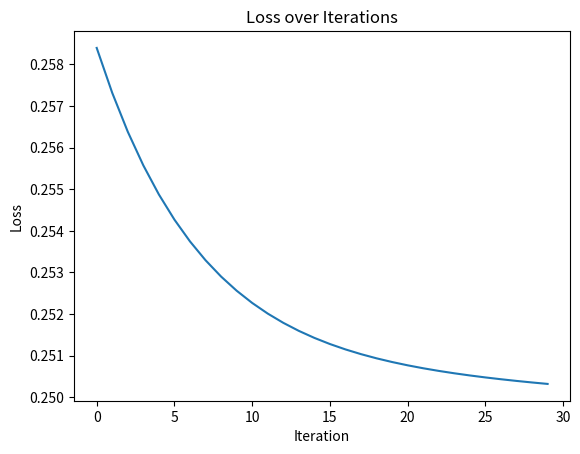

Generate this figure with matplotlib:
import numpy as np
import matplotlib.pyplot as plt

# Define your neural network model
class NeuralNetwork:
    def __init__(self, input_size, hidden_size, output_size):
        self.input_size = input_size
        self.hidden_size = hidden_size
        self.output_size = output_size
        self.weights_input_hidden = np.random.randn(input_size, hidden_size)
        self.weights_hidden_output = np.random.randn(hidden_size, output_size)

    def forward(self, inputs):
        hidden_layer = np.dot(inputs, self.weights_input_hidden)
        hidden_activation = self.sigmoid(hidden_layer)
        output_layer = np.dot(hidden_activation, self.weights_hidden_output)
        return output_layer

    def sigmoid(self, x):
        return 1 / (1 + np.exp(-x))

# Define the loss function
def loss_function(model, inputs, targets):
    predictions = model.forward(inputs)
    # Example loss function (mean squared error)
    loss = np.mean((predictions - targets) ** 2)
    return loss

# Compute gradient numerically
def gradient_numerical(model, inputs, targets):
    eps = 1e-5
    num_weights_input_hidden = model.weights_input_hidden.size
    num_weights_hidden_output = model.weights_hidden_output.size
    grad_input_hidden = np.zeros_like(model.weights_input_hidden)
    grad_hidden_output = np.zeros_like(model.weights_hidden_output)

    # Compute gradients for input-hidden weights
    for i in range(model.input_size):
        for j in range(model.hidden_size):
            model.weights_input_hidden[i, j] += eps
            loss_plus = loss_function(model, inputs, targets)
            model.weights_input_hidden[i, j] -= 2 * eps
            loss_minus = loss_function(model, inputs, targets)
            grad_input_hidden[i, j] = (loss_plus - loss_minus) / (2 * eps)
            model.weights_input_hidden[i, j] += eps

    # Compute gradients for hidden-output weights
    for i in range(model.hidden_size):
        for j in range(model.output_size):
            model.weights_hidden_output[i, j] += eps
            loss_plus = loss_function(model, inputs, targets)
            model.weights_hidden_output[i, j] -= 2 * eps
            loss_minus = loss_function(model, inputs, targets)
            grad_hidden_output[i, j] = (loss_plus - loss_minus) / (2 * eps)
            model.weights_hidden_output[i, j] += eps

    return grad_input_hidden, grad_hidden_output

# Compute Hessian numerically
def hessian_numerical(model, inputs, targets):
    eps = 1e-5
    num_weights_input_hidden = model.weights_input_hidden.size
    num_weights_hidden_output = model.weights_hidden_output.size
    hess_input_hidden = np.zeros((num_weights_input_hidden, num_weights_input_hidden))
    hess_hidden_output = np.zeros((num_weights_hidden_output, num_weights_hidden_output))

    # Compute Hessian for input-hidden weights
    for i in range(num_weights_input_hidden):
        for j in range(num_weights_input_hidden):
            model.weights_input_hidden.flat[i] += eps
            grad_plus = gradient_numerical(model, inputs, targets)[0]
            model.weights_input_hidden.flat[i] -= 2 * eps
            grad_minus = gradient_numerical(model, inputs, targets)[0]
            hess_input_hidden[i, j] = (grad_plus.flat[j] - grad_minus.flat[j]) / (2 * eps)
            model.weights_input_hidden.flat[i] += eps

    # Compute Hessian for hidden-output weights
    for i in range(num_weights_hidden_output):
        for j in range(num_weights_hidden_output):
            model.weights_hidden_output.flat[i] += eps
            grad_plus = gradient_numerical(model, inputs, targets)[1]
            model.weights_hidden_output.flat[i] -= 2 * eps
            grad_minus = gradient_numerical(model, inputs, targets)[1]
            hess_hidden_output[i, j] = (grad_plus.flat[j] - grad_minus.flat[j]) / (2 * eps)
            model.weights_hidden_output.flat[i] += eps

    return hess_input_hidden, hess_hidden_output

# Newton's method optimization
def newtons_method(model, inputs, targets, max_iter=30, tol=1e-6):
    losses = []
    for i in range(max_iter):
        grad_input_hidden, grad_hidden_output = gradient_numerical(model, inputs, targets)
        hess_input_hidden, hess_hidden_output = hessian_numerical(model, inputs, targets)

        # Flatten gradients and Hessians
        grad_input_hidden_flat = grad_input_hidden.flatten()
        grad_hidden_output_flat = grad_hidden_output.flatten()
        hess_input_hidden_flat = hess_input_hidden.flatten()
        hess_hidden_output_flat = hess_hidden_output.flatten()

        # Concatenate gradients and Hessians
        grad_hess = np.concatenate([grad_input_hidden_flat, grad_hidden_output_flat, hess_input_hidden_flat, hess_hidden_output_flat])

        # Solve the linear system
        update = np.linalg.solve(np.eye(grad_hess.size), grad_hess)

        # Reshape and update weights
        num_weights_input_hidden = model.weights_input_hidden.size
        num_weights_hidden_output = model.weights_hidden_output.size
        update_input_hidden = update[:num_weights_input_hidden].reshape(model.weights_input_hidden.shape)
        update_hidden_output = update[num_weights_input_hidden:num_weights_input_hidden + num_weights_hidden_output].reshape(model.weights_hidden_output.shape)
        model.weights_input_hidden -= update_input_hidden
        model.weights_hidden_output -= update_hidden_output

        # Calculate loss and append to list
        loss = loss_function(model, inputs, targets)
        losses.append(loss)

        if np.linalg.norm(update) < tol:
            break
    return model, losses

# Example usage:
input_size = 2
hidden_size = 3
output_size = 1
inputs = np.array([[0, 0], [0, 1], [1, 0], [1, 1]])
targets = np.array([[0], [1], [1], [0]])
model = NeuralNetwork(input_size, hidden_size, output_size)
optimized_model, losses = newtons_method(model, inputs, targets)

# Print results
print("Optimized input-hidden weights:")
print(optimized_model.weights_input_hidden)
print("\nOptimized hidden-output weights:")
print(optimized_model.weights_hidden_output)

# Plot loss over iterations
plt.plot(losses)
plt.xlabel('Iteration')
plt.ylabel('Loss')
plt.title('Loss over Iterations')
plt.show()
